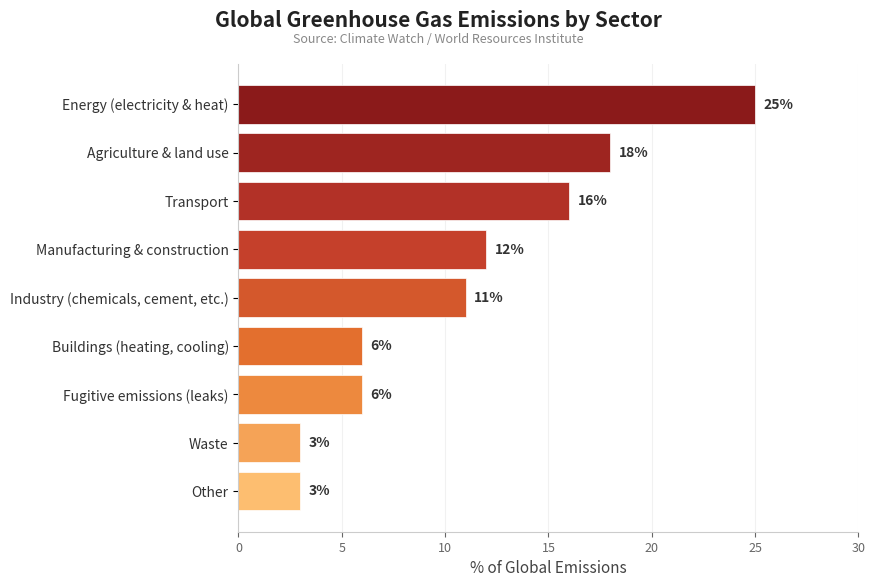

Source code (Python):
#!/usr/bin/env python3
"""Generate horizontal bar chart: Global GHG Emissions by Sector."""

import matplotlib
matplotlib.use('Agg')
import matplotlib.pyplot as plt
import numpy as np

# Data sorted by value (will reverse for top-to-bottom display)
sectors = [
    ("Energy (electricity & heat)", 25),
    ("Agriculture & land use", 18),
    ("Transport", 16),
    ("Manufacturing & construction", 12),
    ("Industry (chemicals, cement, etc.)", 11),
    ("Buildings (heating, cooling)", 6),
    ("Fugitive emissions (leaks)", 6),
    ("Waste", 3),
    ("Other", 3),
]

labels = [s[0] for s in sectors]
values = [s[1] for s in sectors]

# Reverse so largest is at top
labels = labels[::-1]
values = values[::-1]

# Color spectrum: dark red (highest) to light orange (lowest)
# We'll create a gradient from light orange to dark red, then reverse to match order
from matplotlib.colors import LinearSegmentedColormap
cmap = LinearSegmentedColormap.from_list("", ["#FDBE70", "#E8772E", "#C0392B", "#8B1A1A"])
n = len(values)
# Colors mapped so highest value = darkest
colors = [cmap(i / (n - 1)) for i in range(n)]

fig, ax = plt.subplots(figsize=(10, 6), dpi=150)

bars = ax.barh(labels, values, color=colors, edgecolor='white', linewidth=0.5)

# Add percentage labels at end of each bar
for bar, val in zip(bars, values):
    ax.text(bar.get_width() + 0.4, bar.get_y() + bar.get_height() / 2,
            f'{val}%', va='center', ha='left', fontsize=10, fontfamily='sans-serif',
            fontweight='bold', color='#333333')

# Styling
ax.set_xlabel('% of Global Emissions', fontsize=11, fontfamily='sans-serif', color='#444444')
ax.set_xlim(0, 30)
ax.xaxis.grid(True, linestyle='-', alpha=0.3, color='lightgray')
ax.set_axisbelow(True)
ax.tick_params(axis='y', labelsize=10)
ax.tick_params(axis='x', labelsize=9, colors='#666666')
ax.spines['top'].set_visible(False)
ax.spines['right'].set_visible(False)
ax.spines['bottom'].set_color('#cccccc')
ax.spines['left'].set_color('#cccccc')

for label in ax.get_yticklabels():
    label.set_fontfamily('sans-serif')
    label.set_color('#333333')

# Title and subtitle
fig.suptitle('Global Greenhouse Gas Emissions by Sector',
             fontsize=15, fontfamily='sans-serif', fontweight='bold',
             color='#222222', y=0.97)
fig.text(0.5, 0.915, 'Source: Climate Watch / World Resources Institute',
         ha='center', fontsize=9, fontfamily='sans-serif', color='#888888')

plt.subplots_adjust(top=0.88, bottom=0.10, left=0.30, right=0.92)

out = r'C:\Users\lknip\Documents\civic-action-wiki\resistproject\public\environment\charts\emissions-by-sector.png'
fig.savefig(out, dpi=150, bbox_inches=None)
plt.close(fig)
print(f"Saved: {out}")
